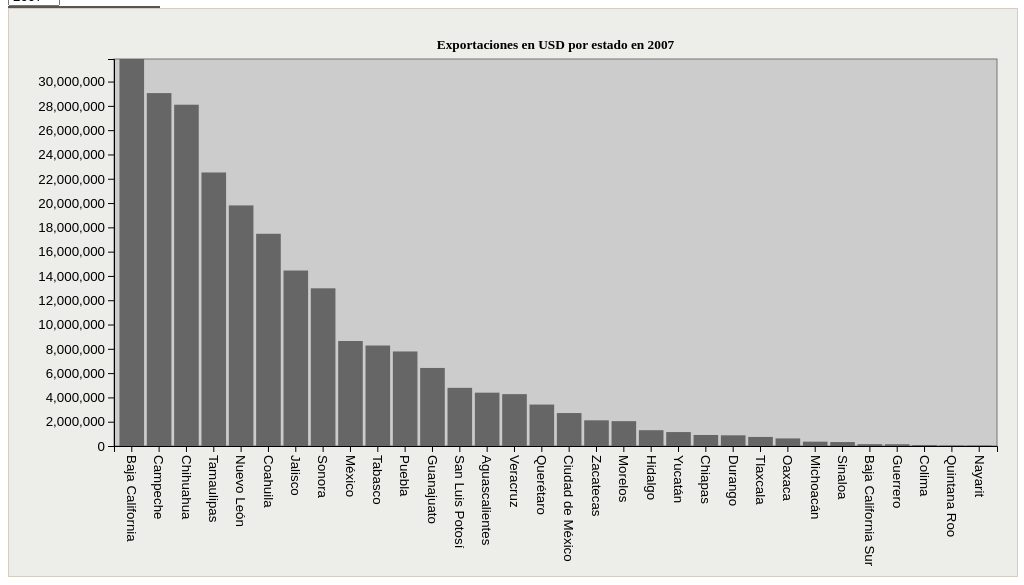
D3 v7 page, settled after 480 driven frames (8 s of simulated time); the page loaded 1 data file(s).


// ── js/app.js
// Selectores (elementos en el HTML)
const graf = d3.select("#graf")
const metrica = d3.select("#metrica")

// Dimensiones
const margins = {
  top: 50,
  right: 20,
  bottom: 130,
  left: 105,
}
const anchoTotal = +graf.style("width").slice(0, -2)
const altoTotal = (anchoTotal * 9) / 16

const ancho = anchoTotal - margins.right - margins.left
const alto = altoTotal - margins.top - margins.bottom

// Areas de dibujo
const svg = graf
  .append("svg")
  .attr("width", anchoTotal)
  .attr("height", altoTotal)
  .attr("class", "graf")

svg
  .append("rect")
  .attr("x", 0)
  .attr("y", 0)
  .attr("width", ancho)
  .attr("height", alto)
  .attr("transform", `translate(${margins.left}, ${margins.top})`)
  .classed("backdrop", true)
  

const g = svg
  .append("g")
  .attr("transform", `translate(${margins.left}, ${margins.top})`)
  

const draw = async (m = "2007") => {
  let data = await d3.csv("Exp_estado.csv", d3.autoType)
  // let data = await d3.csv("Exp_anio.csv", d3.autoType)
  // Llenar el select
  // console.log(data)
  // console.log(Object.keys(data[0]).slice(0,15))
  metrica
    .selectAll("option")
    .data(Object.keys(data[0]).slice(0,15))
    .enter()
    .append("option")
    .attr("value", (d) => d)
    .text((d) => d)

  // Accessor
  const xAccessor = (d) => d.Estado
  // const xAccessor = (d) => d.Year

  // Escaladores
  const x = d3.scaleBand().range([0, ancho]).paddingOuter(0.2).paddingInner(0.1)
  const y = d3.scaleLinear().range([alto, 0])
  const color = d3
    .scaleOrdinal()
    .domain(Object.keys(data[0]).slice(1))
    .range(d3.schemeDark2)

  // Titulo
  const titulo = g
    .append("text")
    .attr("x", ancho / 2)
    .attr("y", -10)
    .attr("text-anchor", "middle")
    .classed("titulo", true)
    

  // Ejes
  const xAxisGroup = g
    .append("g")
    .attr("transform", `translate(0, ${alto})`)
    .classed("axis", true)
    
    
    
  const yAxisGroup = g.append("g").classed("axis", true)

  const render = (m) => {
    // Accesores
    const yAccessor = (d) => d[m]

    // Ordenamiento de datos
    data.sort((a, b) => b[m] - a[m])

    // Escaladores
    const Estados = d3.map(data, (d) => d.Estado)
    x.domain(Estados)
    y.domain([0, d3.max(data, yAccessor)])

    // Dibujo de las barras
    const rect = g.selectAll("rect").data(data)
    rect
      .enter()
      .append("rect")
      
      .attr("x", (d) => x(xAccessor(d)))
      .attr("y", y(0))
      .attr("width", x.bandwidth())
      .attr("class","rectangle")

      // //Tooltip
      // .append('svg:title')
      // .text((d) => `Exportaciones en el Estado de ${d.Estado}`)

      .attr("height", 0)
      .attr("fill", "white")

      .on("mouseenter", function (event, datum) {
        d3.select("#estado").text(datum.Estado)
        // d3.select("#estado-USD").text(datum.USD)
        // d3.select("#estado-subin").text(datum.Subindustria)
        // d3.select("#country-population").text(datum.population)
        d3.select("#tooltip")
          .style("display", "block")
          .style("top", y(yAccessor(datum)) + margins.top + "px")
          .style("left", x(xAccessor(datum)) + margins.left + "px")
      })
      .on("mouseout", function (event, datum) {
        d3.select("#tooltip").style("display", "none")
      })
      .merge(rect)

      .transition()
      .duration(2500)
      .attr("x", (d) => x(xAccessor(d)))
      .attr("y", (d) => y(yAccessor(d)))
      
      
      .attr("width", x.bandwidth())
      .attr("height", (d) => alto - y(yAccessor(d)))
      .attr("fill", color(m))
      
      
    // rect
    //   //Tooltip
    //   .append('svg:title')
    //   .text((d) => `Exportaciones en el Estado de ${d.Estado}`)

    // Título
    titulo.text("Exportaciones en USD por estado en " + m)

    // Ejes
    const xAxis = d3.axisBottom(x)
    const yAxis = d3.axisLeft(y).ticks(15)
    xAxisGroup.transition().duration(2500).call(xAxis).selectAll("text")
    .attr("y", 0)
    .attr("x", 9)
    .attr("dy", ".35em")
    .attr("transform", "rotate(90)")
    .style("text-anchor", "start")
    yAxisGroup.transition().duration(2500).call(yAxis)
    
  }
  
  // Escucha de Eventos
  metrica.on("change", (e) => {
    e.preventDefault()
    console.log(metrica.node().value)
    render(metrica.node().value)
  })

  render(m)
}

draw()

### data: Exp_estado.csv
Estado, 2007, 2008, 2009, 2010, 2011, 2012, 2013, 2014, 2015, 2016, 2017, 2018, 2019, 2020, 2021
Chihuahua, 28094744, 27704270, 24772115, 34633882, 38446015, 41764862, 43770979, 45594450, 40302946, 43342069, 46491548, 52864190, 57434137, 54920397, 58542743
Baja California, 31858674, 32988914, 26741828, 28882194, 30151513, 31663050, 32229570, 35002851, 38441997, 35997278, 36315716, 39896456, 42396948, 40659061, 48001191
Coahuila, 17469635, 21757039, 13904921, 21970635, 27238515, 31636120, 33015110, 34838928, 36251769, 37699564, 38950677, 41034810, 47659461, 44961567, 53521726
Nuevo León, 19803477, 21765788, 17327009, 21343765, 24589656, 25815501, 25897183, 31513013, 34522156, 32177307, 36004725, 39615280, 39857052, 34511011, 41497315
Tamaulipas, 22517431, 23850566, 18320316, 21294755, 22084503, 22268195, 22929249, 27397997, 26300102, 24926224, 25507318, 27314740, 29130160, 26736211, 32565309
Campeche, 29051551, 31837811, 17593024, 23556375, 31335436, 29394572, 27136525, 22327077, 11288367, 9515108, 12726093, 18360739, 16579076, 10274658, 15384613
Jalisco, 14445972, 15360599, 15059587, 18800996, 15333202, 19379719, 20104514, 18737714, 19737684, 17877863, 18687649, 21133620, 21659641, 20093246, 23161220
Guanajuato, 6425250, 6419925, 5684014, 8275950, 9701099, 10148715, 12171000, 17204368, 20787832, 22099835, 23360291, 25504680, 25065797, 24048742, 26950862
Sonora, 12980385, 12035116, 9380256, 13490937, 14095227, 14638941, 17816567, 15611884, 16895882, 17544421, 17443597, 19863200, 19840531, 17735407, 20753424
México, 8643136, 9909898, 7648352, 10863013, 15920531, 17076559, 18210482, 22472407, 21392725, 17332225, 18601994, 20335098, 20010000, 14009625, 17542825
Puebla, 7781315, 9205476, 6675263, 8596411, 10692382, 12277945, 11003342, 10594593, 10141643, 9372971, 15019151, 16837910, 17547976, 13514350, 14823781
San Luis Potosí, 4788268, 4528943, 3559105, 4825610, 5755600, 7224415, 7803665, 8476834, 9806397, 9505025, 13360589, 15294351, 15531674, 13664631, 13794439
Tabasco, 8272595, 9990789, 6968591, 10608705, 15545851, 14748678, 13050544, 11295466, 6603629, 5370754, 6412527, 7017663, 5012814, 4117145, 7477362
Querétaro, 3410507, 4067931, 3471124, 4598763, 6088263, 7386393, 8158718, 9147776, 10400467, 10314837, 10478613, 11227332, 12868798, 11738888, 14560322
Aguascalientes, 4389841, 4456892, 3951109, 5647927, 6051640, 6183782, 6726208, 8466008, 8495444, 7870963, 7830018, 9650720, 11794073, 11449691, 11532365
Veracruz, 4270074, 5432206, 4106797, 5172167, 6745680, 6984282, 7503947, 7242794, 5437057, 4339857, 5362862, 6367194, 6697246, 5352789, 6783260
Morelos, 2044923, 1950868, 1562214, 2101613, 3141480, 4120011, 4207055, 3791586, 3402758, 3787521, 3490781, 3833336, 3086702, 2644549, 3197060
Zacatecas, 2114571, 2420351, 1634147, 2277321, 3223110, 3545855, 3489502, 3086748, 3325166, 2793508, 3026697, 3141633, 2873522, 3657768, 4268238
Ciudad de México, 2713216, 2870068, 2378039, 2759615, 3068807, 2937465, 2602629, 2705299, 2452303, 2302852, 2630543, 2632148, 2667127, 2128075, 2540376
Michoacán, 357291, 1099717, 805947, 1180681, 1142307, 1251984, 1534102, 1099318, 822901, 979214, 1272574, 4948554, 5586478, 5532247, 7038922
Durango, 878704, 984903, 829445, 1117272, 1402922, 1608285, 1687174, 1861964, 1752492, 1654784, 1672356, 2127000, 2737230, 2684822, 3251535
Hidalgo, 1300636, 2044631, 1269506, 1099190, 1539103, 1510001, 1589975, 1721653, 1726505, 1677728, 1788933, 2242355, 2299344, 1318940, 1837919
Sinaloa, 324832, 380924, 208157, 265118, 313567, 449553, 520444, 769709, 1245917, 1283961, 960133, 2962631, 2840002, 2905253, 2922018
Tlaxcala, 746245, 870813, 645311, 816037, 937983, 1016393, 1238637, 1278535, 1307251, 1310802, 1379963, 1440917, 1460866, 1448673, 1928656
Yucatán, 1146548, 1089136, 1033444, 1200008, 1326399, 1328358, 1217001, 1422476, 1470940, 1262653, 962965, 1113910, 1119624, 858470, 1161870
Chiapas, 908250, 894422, 855360, 1245155, 1665278, 1618569, 1613291, 1460627, 1165750, 587503, 606131, 871639, 820169, 729884, 980390
Oaxaca, 623321, 1448887, 1044383, 830211, 996977, 776493, 1117819, 1359228, 737200, 627162, 603681, 919019, 712574, 642307, 1060702
Guerrero, 142118, 248330, 464864, 629384, 680046, 728036, 613328, 493996, 334522, 647788, 236958, 706829, 966476, 964914, 1157773
Colima, 79553, 86607, 81343, 107854, 142734, 221098, 280985, 269702, 288409, 272612, 133681, 753023, 684839, 752101, 907312
Baja California Sur, 148998, 183755, 165276, 190834, 174854, 169198, 177216, 182855, 199663, 237514, 249572, 343315, 291813, 265756, 342524
Nayarit, 37114, 39903, 57563, 63365, 101538, 96988, 109407, 112607, 101254, 166362, 124554, 276598, 266760, 248396, 248694
Quintana Roo, 40567, 42303, 35712, 59003, 100307, 44176, 36533, 19223, 31075, 23156, 33172, 79126, 80909, 20680, 33059